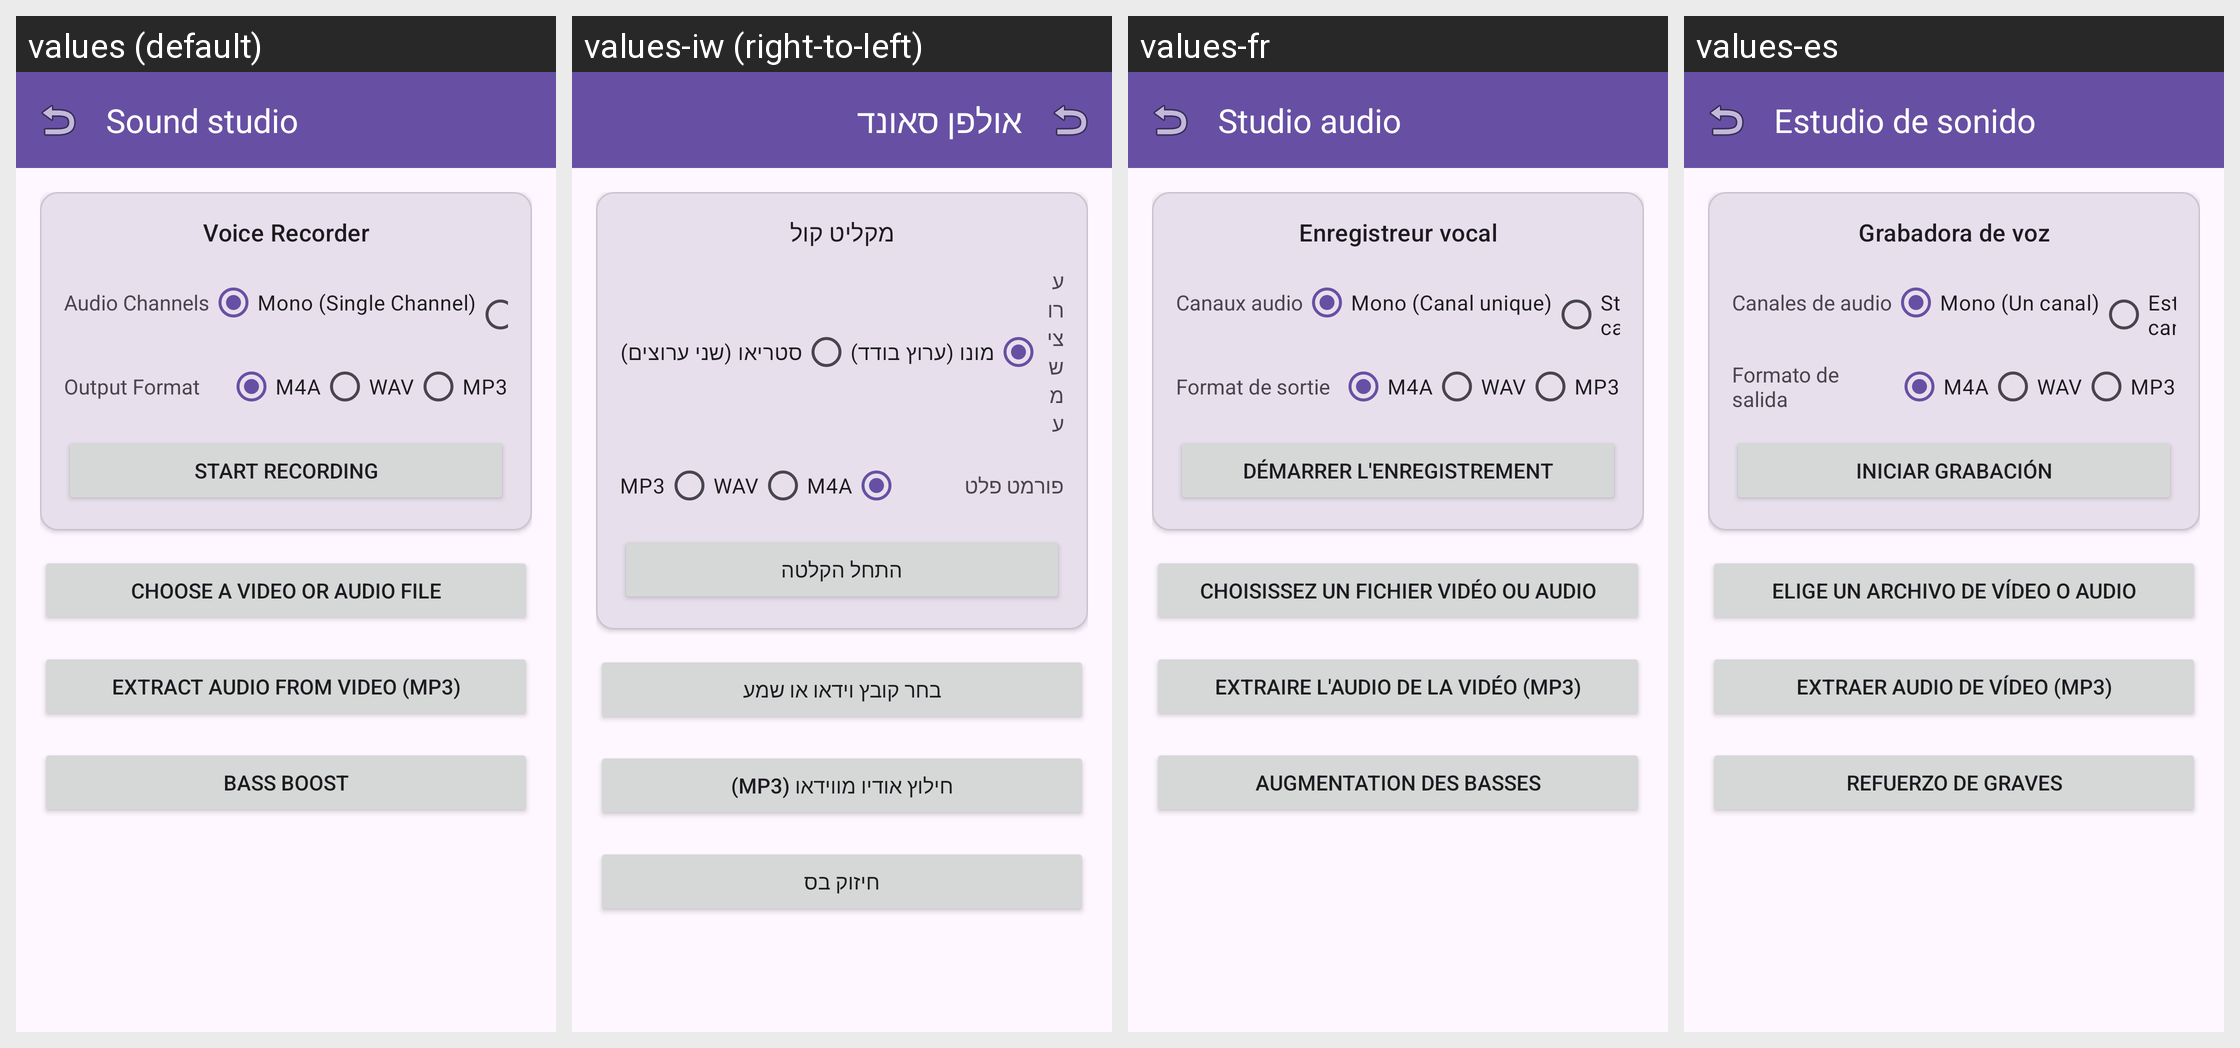

This grid shows one Android layout under several languages. Give, for every string resource on the screen, its name, the default text and each shown locale's text.
Android screen res/layout/fragment_audio_studio.xml rendered under 4 locales, left to right: values (default), values-iw (right-to-left), values-fr, values-es. Device: Nexus 5 (rendered at 1080×1920; each locale shown at half size, 540×960, under a caption strip naming it); theme Theme.AccessibleVideoEditor.
Other locales in the repository, not shown: values-ar, values-fa, values-he, values-ja, values-ru, values-tr, values-ur, values-zh, values-zh-rCN.
Strings drawn on this screen, with the default value and each locale's value (text and hints the layout hard-codes, and strings that could not be matched under every locale, appear in the picture but are not listed):

string_106
  values: Sound studio
  values-iw: אולפן סאונד
  values-fr: Studio audio
  values-es: Estudio de sonido

string_rec_title
  values: Voice Recorder
  values-iw: מקליט קול
  values-fr: Enregistreur vocal
  values-es: Grabadora de voz

string_rec_channels
  values: Audio Channels
  values-iw: ערוצי שמע
  values-fr: Canaux audio
  values-es: Canales de audio

string_rec_mono
  values: Mono (Single Channel)
  values-iw: מונו (ערוץ בודד)
  values-fr: Mono (Canal unique)
  values-es: Mono (Un canal)

string_rec_format
  values: Output Format
  values-iw: פורמט פלט
  values-fr: Format de sortie
  values-es: Formato de salida

string_format_m4a
  values: M4A
  values-iw: M4A  [not translated; the default value is used]
  values-fr: M4A  [not translated; the default value is used]
  values-es: M4A  [not translated; the default value is used]

string_format_wav
  values: WAV
  values-iw: WAV  [not translated; the default value is used]
  values-fr: WAV  [not translated; the default value is used]
  values-es: WAV  [not translated; the default value is used]

string_format_mp3
  values: MP3
  values-iw: MP3  [not translated; the default value is used]
  values-fr: MP3  [not translated; the default value is used]
  values-es: MP3  [not translated; the default value is used]

string_rec_start
  values: Start Recording
  values-iw: התחל הקלטה
  values-fr: Démarrer l'enregistrement
  values-es: Iniciar grabación

string_47
  values: Choose a video or audio file
  values-iw: בחר קובץ וידאו או שמע
  values-fr: Choisissez un fichier vidéo ou audio
  values-es: Elige un archivo de vídeo o audio

string_15
  values: Extract audio from video (MP3)
  values-iw: חילוץ אודיו מווידאו (MP3)
  values-fr: Extraire l'audio de la vidéo (MP3)
  values-es: Extraer audio de vídeo (MP3)

string_39
  values: Bass Boost
  values-iw: חיזוק בס
  values-fr: Augmentation des basses
  values-es: Refuerzo de graves
